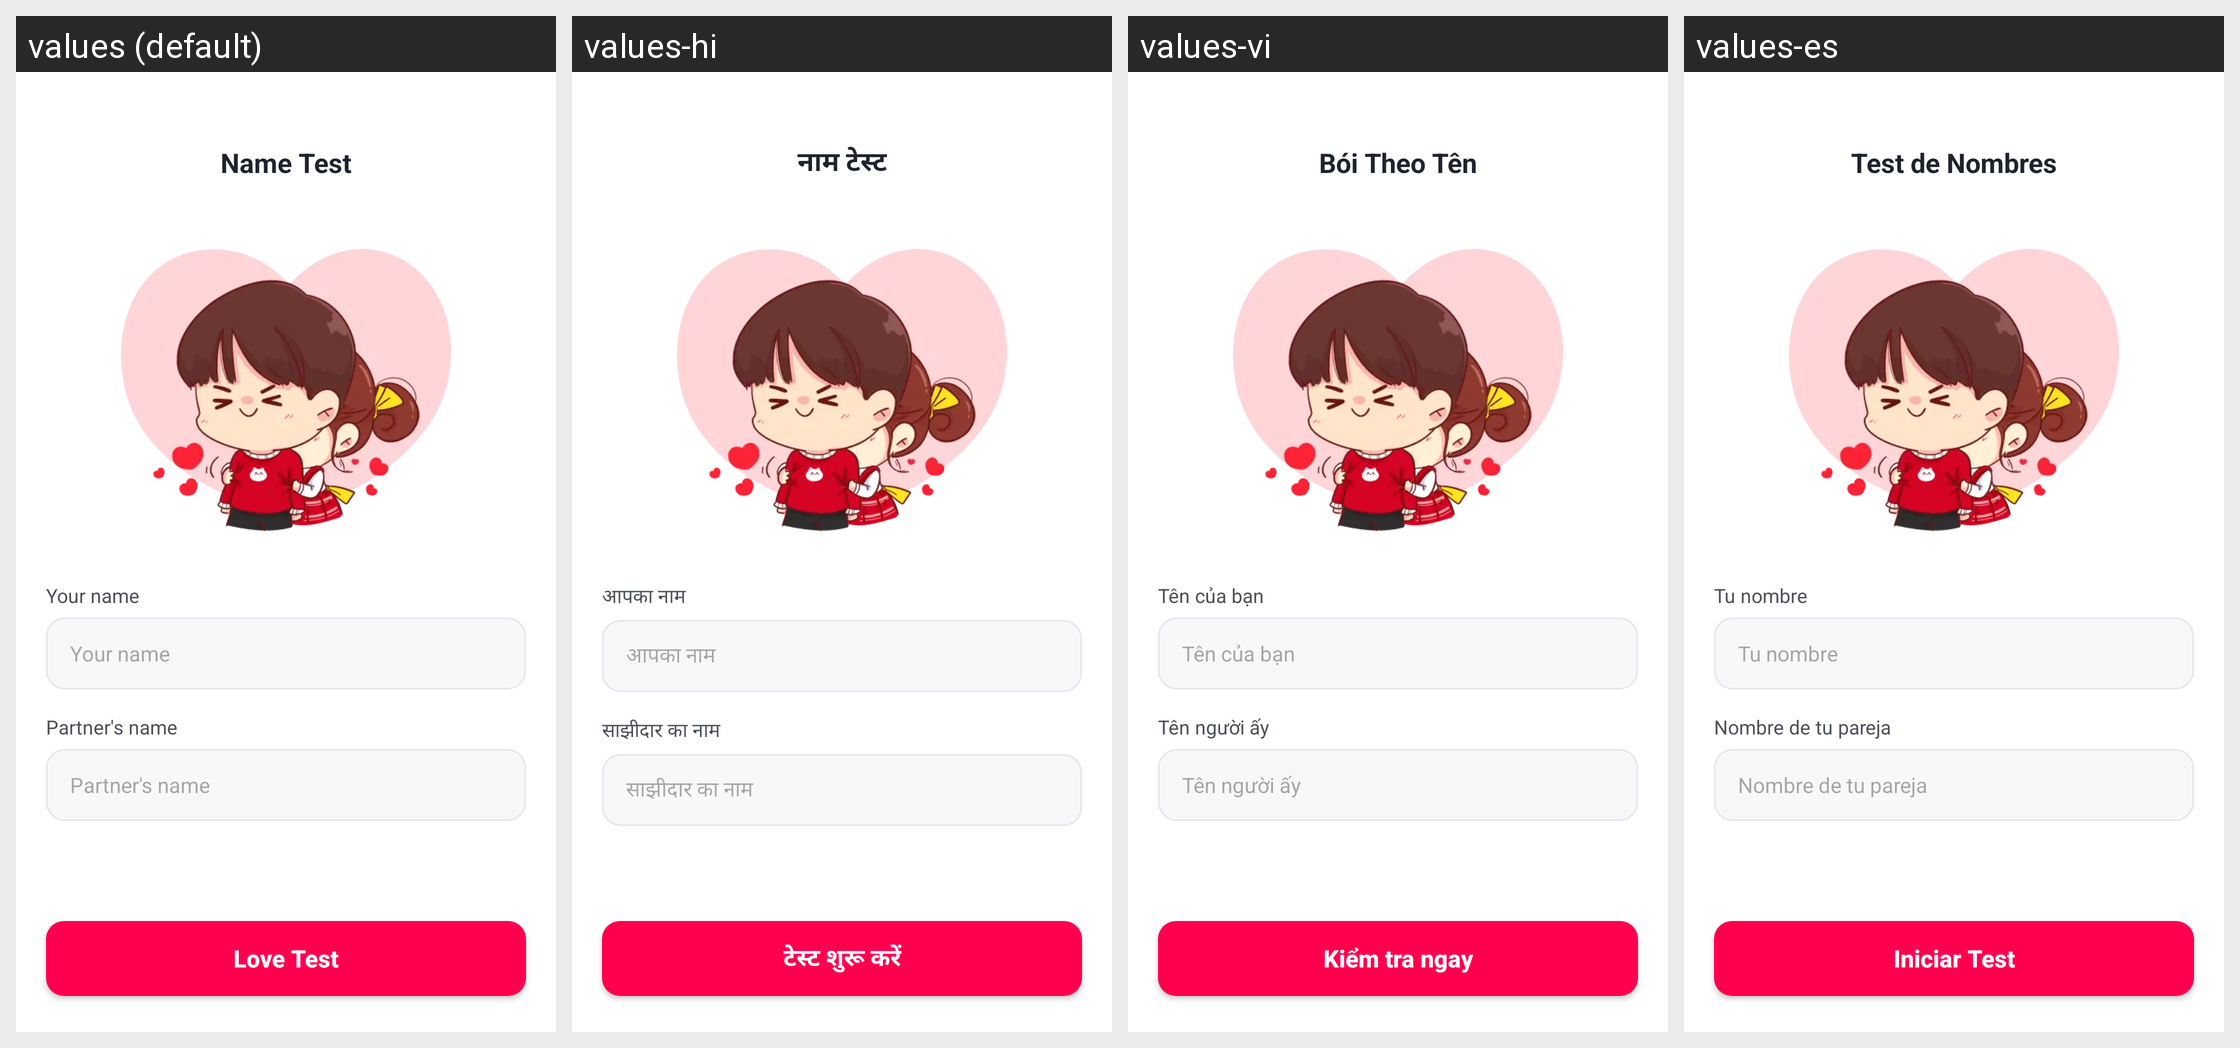

Here is an Android app screen in its default locale and in the app's own translations. Write out the translated-string differences for the strings that appear on this screen.
Android screen res/layout/activity_name_test.xml rendered under 4 locales, left to right: values (default), values-hi, values-vi, values-es. Device: Nexus 5 (rendered at 1080×1920; each locale shown at half size, 540×960, under a caption strip naming it); theme Theme.Giao_dien.
Other locales in the repository, not shown: values-de, values-fr, values-id, values-pt.
Strings drawn on this screen, with the default value and each locale's value (text and hints the layout hard-codes, and strings that could not be matched under every locale, appear in the picture but are not listed):

name_test_title
  values: Name Test
  values-hi: नाम टेस्ट
  values-vi: Bói Theo Tên
  values-es: Test de Nombres

tv_your_name
  values: Your name
  values-hi: आपका नाम
  values-vi: Tên của bạn
  values-es: Tu nombre

hint_your_name
  values: Your name
  values-hi: आपका नाम
  values-vi: Tên của bạn
  values-es: Tu nombre

tv_partner_name
  values: Partner's name
  values-hi: साझीदार का नाम
  values-vi: Tên người ấy
  values-es: Nombre de tu pareja

hint_partner_name
  values: Partner's name
  values-hi: साझीदार का नाम
  values-vi: Tên người ấy
  values-es: Nombre de tu pareja

btn_love_test
  values: Love Test
  values-hi: टेस्ट शुरू करें
  values-vi: Kiểm tra ngay
  values-es: Iniciar Test
